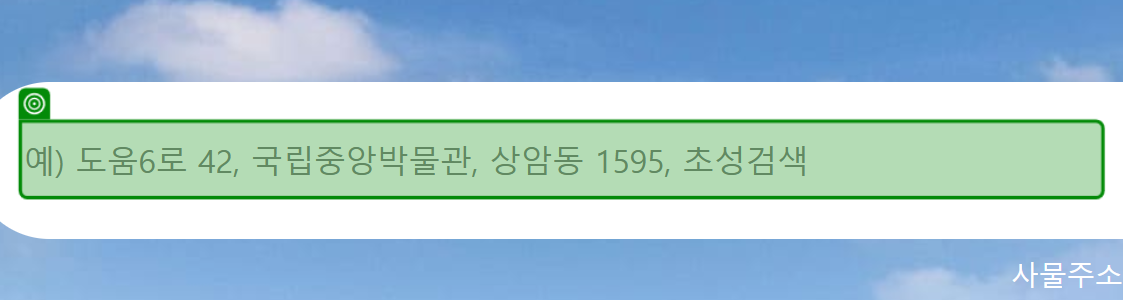
Task: ICT COC RPA 개발자 교육과정 수업 내용
Workflow: _05_Road_address

Step 1: type [CurrentRow(1).ToString] into the text box in window '주소정보누리집(도로명주소 안내시스템)' (chrome.exe)

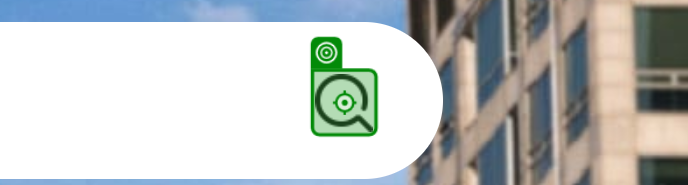
Step 2: click on the button in window '주소정보누리집(도로명주소 안내시스템)' (chrome.exe)

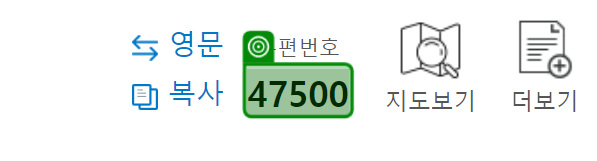
Step 3: get-text from the text in window '검색결과 | 도로명주소 안내시스템' (chrome.exe)
